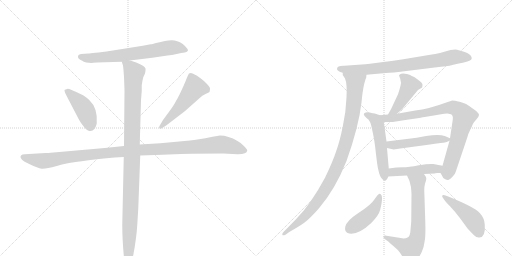
t = 0.00 s
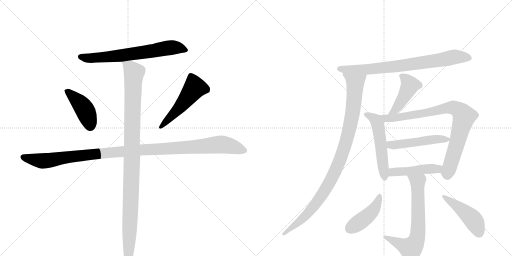
t = 2.38 s
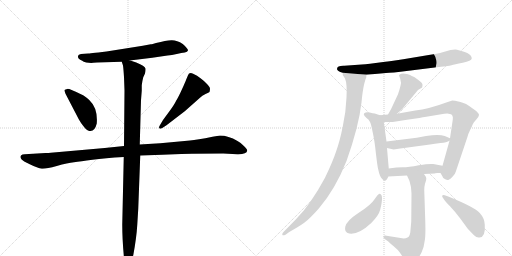
t = 4.76 s
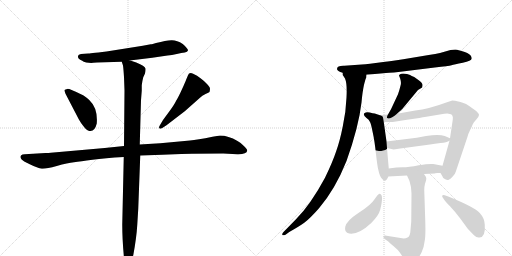
t = 7.14 s
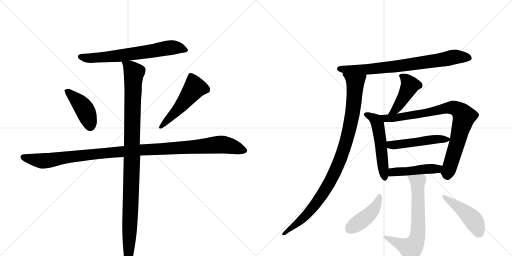
t = 9.52 s
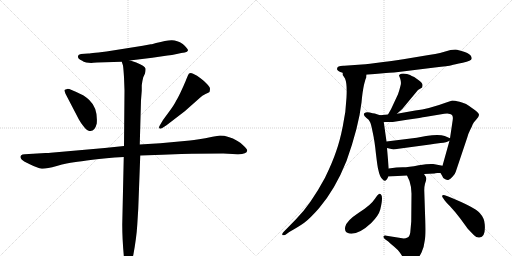
t = 11.90 s

The animated SVG that drew these frames (rendered in a browser with its animation timeline set to each time). Animation: 15 CSS @keyframes rules; one cycle of 11.90 s.

<svg version="1.1" viewBox="0 0 2048 1024" xmlns="http://www.w3.org/2000/svg">
  <g stroke="lightgray" stroke-dasharray="1,1" stroke-width="1" transform="scale(4, 4)">
    <line x1="0" y1="0" x2="256" y2="256"></line>
    <line x1="256" y1="0" x2="0" y2="256"></line>
    <line x1="128" y1="0" x2="128" y2="256"></line>
    <line x1="0" y1="128" x2="256" y2="128"></line>
    <line x1="256" y1="0" x2="512" y2="256"></line>
    <line x1="512" y1="0" x2="256" y2="256"></line>
    <line x1="384" y1="0" x2="384" y2="256"></line>
    <line x1="256" y1="128" x2="512" y2="128"></line>
  </g>
<g transform="scale(1, -1) translate(0, -850)">
   <style type="text/css">
    @keyframes keyframes0 {
      from {
       stroke: black;
       stroke-dashoffset: 683;
       stroke-width: 128;
       }
       69% {
       animation-timing-function: step-end;
       stroke: black;
       stroke-dashoffset: 0;
       stroke-width: 128;
       }
       to {
       stroke: black;
       stroke-width: 1024;
       }
       }
       #make-me-a-hanzi-animation-0 {
         animation: keyframes0 0.805827s both;
         animation-delay: 0.000000s;
         animation-timing-function: linear;
       }
    @keyframes keyframes1 {
      from {
       stroke: black;
       stroke-dashoffset: 428;
       stroke-width: 128;
       }
       58% {
       animation-timing-function: step-end;
       stroke: black;
       stroke-dashoffset: 0;
       stroke-width: 128;
       }
       to {
       stroke: black;
       stroke-width: 1024;
       }
       }
       #make-me-a-hanzi-animation-1 {
         animation: keyframes1 0.598307s both;
         animation-delay: 0.805827s;
         animation-timing-function: linear;
       }
    @keyframes keyframes2 {
      from {
       stroke: black;
       stroke-dashoffset: 517;
       stroke-width: 128;
       }
       63% {
       animation-timing-function: step-end;
       stroke: black;
       stroke-dashoffset: 0;
       stroke-width: 128;
       }
       to {
       stroke: black;
       stroke-width: 1024;
       }
       }
       #make-me-a-hanzi-animation-2 {
         animation: keyframes2 0.670736s both;
         animation-delay: 1.404134s;
         animation-timing-function: linear;
       }
    @keyframes keyframes3 {
      from {
       stroke: black;
       stroke-dashoffset: 1148;
       stroke-width: 128;
       }
       79% {
       animation-timing-function: step-end;
       stroke: black;
       stroke-dashoffset: 0;
       stroke-width: 128;
       }
       to {
       stroke: black;
       stroke-width: 1024;
       }
       }
       #make-me-a-hanzi-animation-3 {
         animation: keyframes3 1.184245s both;
         animation-delay: 2.074870s;
         animation-timing-function: linear;
       }
    @keyframes keyframes4 {
      from {
       stroke: black;
       stroke-dashoffset: 1084;
       stroke-width: 128;
       }
       78% {
       animation-timing-function: step-end;
       stroke: black;
       stroke-dashoffset: 0;
       stroke-width: 128;
       }
       to {
       stroke: black;
       stroke-width: 1024;
       }
       }
       #make-me-a-hanzi-animation-4 {
         animation: keyframes4 1.132161s both;
         animation-delay: 3.259115s;
         animation-timing-function: linear;
       }
    @keyframes keyframes5 {
      from {
       stroke: black;
       stroke-dashoffset: 778;
       stroke-width: 128;
       }
       72% {
       animation-timing-function: step-end;
       stroke: black;
       stroke-dashoffset: 0;
       stroke-width: 128;
       }
       to {
       stroke: black;
       stroke-width: 1024;
       }
       }
       #make-me-a-hanzi-animation-5 {
         animation: keyframes5 0.883138s both;
         animation-delay: 4.391276s;
         animation-timing-function: linear;
       }
    @keyframes keyframes6 {
      from {
       stroke: black;
       stroke-dashoffset: 1003;
       stroke-width: 128;
       }
       77% {
       animation-timing-function: step-end;
       stroke: black;
       stroke-dashoffset: 0;
       stroke-width: 128;
       }
       to {
       stroke: black;
       stroke-width: 1024;
       }
       }
       #make-me-a-hanzi-animation-6 {
         animation: keyframes6 1.066243s both;
         animation-delay: 5.274414s;
         animation-timing-function: linear;
       }
    @keyframes keyframes7 {
      from {
       stroke: black;
       stroke-dashoffset: 447;
       stroke-width: 128;
       }
       59% {
       animation-timing-function: step-end;
       stroke: black;
       stroke-dashoffset: 0;
       stroke-width: 128;
       }
       to {
       stroke: black;
       stroke-width: 1024;
       }
       }
       #make-me-a-hanzi-animation-7 {
         animation: keyframes7 0.613770s both;
         animation-delay: 6.340658s;
         animation-timing-function: linear;
       }
    @keyframes keyframes8 {
      from {
       stroke: black;
       stroke-dashoffset: 528;
       stroke-width: 128;
       }
       63% {
       animation-timing-function: step-end;
       stroke: black;
       stroke-dashoffset: 0;
       stroke-width: 128;
       }
       to {
       stroke: black;
       stroke-width: 1024;
       }
       }
       #make-me-a-hanzi-animation-8 {
         animation: keyframes8 0.679688s both;
         animation-delay: 6.954427s;
         animation-timing-function: linear;
       }
    @keyframes keyframes9 {
      from {
       stroke: black;
       stroke-dashoffset: 852;
       stroke-width: 128;
       }
       73% {
       animation-timing-function: step-end;
       stroke: black;
       stroke-dashoffset: 0;
       stroke-width: 128;
       }
       to {
       stroke: black;
       stroke-width: 1024;
       }
       }
       #make-me-a-hanzi-animation-9 {
         animation: keyframes9 0.943359s both;
         animation-delay: 7.634115s;
         animation-timing-function: linear;
       }
    @keyframes keyframes10 {
      from {
       stroke: black;
       stroke-dashoffset: 498;
       stroke-width: 128;
       }
       62% {
       animation-timing-function: step-end;
       stroke: black;
       stroke-dashoffset: 0;
       stroke-width: 128;
       }
       to {
       stroke: black;
       stroke-width: 1024;
       }
       }
       #make-me-a-hanzi-animation-10 {
         animation: keyframes10 0.655273s both;
         animation-delay: 8.577474s;
         animation-timing-function: linear;
       }
    @keyframes keyframes11 {
      from {
       stroke: black;
       stroke-dashoffset: 466;
       stroke-width: 128;
       }
       60% {
       animation-timing-function: step-end;
       stroke: black;
       stroke-dashoffset: 0;
       stroke-width: 128;
       }
       to {
       stroke: black;
       stroke-width: 1024;
       }
       }
       #make-me-a-hanzi-animation-11 {
         animation: keyframes11 0.629232s both;
         animation-delay: 9.232747s;
         animation-timing-function: linear;
       }
    @keyframes keyframes12 {
      from {
       stroke: black;
       stroke-dashoffset: 684;
       stroke-width: 128;
       }
       69% {
       animation-timing-function: step-end;
       stroke: black;
       stroke-dashoffset: 0;
       stroke-width: 128;
       }
       to {
       stroke: black;
       stroke-width: 1024;
       }
       }
       #make-me-a-hanzi-animation-12 {
         animation: keyframes12 0.806641s both;
         animation-delay: 9.861979s;
         animation-timing-function: linear;
       }
    @keyframes keyframes13 {
      from {
       stroke: black;
       stroke-dashoffset: 439;
       stroke-width: 128;
       }
       59% {
       animation-timing-function: step-end;
       stroke: black;
       stroke-dashoffset: 0;
       stroke-width: 128;
       }
       to {
       stroke: black;
       stroke-width: 1024;
       }
       }
       #make-me-a-hanzi-animation-13 {
         animation: keyframes13 0.607259s both;
         animation-delay: 10.668620s;
         animation-timing-function: linear;
       }
    @keyframes keyframes14 {
      from {
       stroke: black;
       stroke-dashoffset: 464;
       stroke-width: 128;
       }
       60% {
       animation-timing-function: step-end;
       stroke: black;
       stroke-dashoffset: 0;
       stroke-width: 128;
       }
       to {
       stroke: black;
       stroke-width: 1024;
       }
       }
       #make-me-a-hanzi-animation-14 {
         animation: keyframes14 0.627604s both;
         animation-delay: 11.275879s;
         animation-timing-function: linear;
       }
</style>
<path d="M 611 674 Q 607 673 603 673 L 571 667 L 426 644 Q 354 636 353 636 L 324 634 Q 313 632 312 626 Q 310 614 329 607 Q 333 603 345 600 L 365 598 L 373 599 L 388 600 L 487 603 L 519 608 L 609 619 L 670 628 Q 687 629 707 634 Q 727 639 739 640 Q 750 643 752 648 Q 752 656 731 674 Q 707 690 685.5 689 Q 664 688 624 678 L 611 674 Z" fill="lightgray"></path> 
<path d="M 315 373 Q 322 360 334 345 Q 346 330 352 328 Q 378 318 387 356 Q 392 417 357 450 Q 338 468 326 472 Q 277 496 269 494.5 Q 261 493 258 490 Q 257 488 262 475 L 315 373 Z" fill="lightgray"></path> 
<path d="M 666 349 L 739 405 L 800 459 Q 808 469 822 474.5 Q 836 480 838 482 Q 840 490 840 495.5 Q 840 501 828 514 Q 816 527 802 537 Q 789 549 772.5 555.5 Q 756 562 752 549 L 744 530 Q 743 526 728 493 Q 713 460 704 446 Q 697 431 677 404 L 652 370 L 639 348 Q 635 341 637 337 Q 641 333 649 338 L 666 349 Z" fill="lightgray"></path> 
<path d="M 496 266 L 419 258 L 203 239 Q 196 238 182 238 L 99 233 Q 88 233 85 229 Q 75 219 97 204 L 119 193 Q 151 177 167 175.5 Q 183 174 227 186.5 Q 271 199 296 201.5 Q 321 204 370 211 Q 419 218 495 222 L 561 228 L 649 231 L 725 234 Q 740 235 768 235 L 893 236 L 949 233 Q 987 232 989 248 Q 989 253 975.5 266.5 Q 962 280 950 286 Q 913 308 880 308 L 850 303 Q 788 290 760 288 L 641 277 L 559 272 L 496 266 Z" fill="lightgray"></path> 
<path d="M 487 603 L 492 588 Q 494 573 496 542 L 498 488 L 496 266 L 495 222 L 489 -48 Q 489 -108 496 -182 Q 498 -210 507 -214 L 512 -216 Q 517 -216 523 -202 Q 532 -175 533 -171 Q 546 -101 549 -50 L 553 15 L 561 228 L 559 272 L 564 449 L 567 487 L 567 509 Q 569 526 573 541 L 580 556 Q 583 570 582 576 Q 580 586 545 600 L 533 604 Q 521 608 519 608 C 490 617 483 619 487 603 Z" fill="lightgray"></path> 
<path d="M 1348 574 Q 1348 565 1371 559 L 1466 551 L 1544 558 Q 1563 558 1634 567 L 1739 580 Q 1795 586 1806 589 Q 1817 592 1851 599 Q 1886 606 1887 616 Q 1887 629 1869 638 Q 1862 642 1843 647 Q 1825 652 1821 652 L 1802 650 L 1760 638 Q 1744 634 1715 630 L 1613 613 Q 1555 604 1541 603 L 1480 595 Q 1460 592 1447 592 L 1377 587 Q 1348 588 1348 574 Z" fill="lightgray"></path> 
<path d="M 1371 559 L 1371 550 L 1380 536 Q 1389 516 1386 460 Q 1384 404 1371 344 Q 1359 284 1344 243 Q 1330 201 1300 139 Q 1242 31 1183 -28 L 1134 -78 Q 1128 -85 1129 -89 Q 1131 -93 1142 -89 L 1157 -78 Q 1196 -56 1217 -41 Q 1238 -26 1276 17 Q 1341 93 1386 206 Q 1435 343 1446 440 Q 1450 484 1456 511 Q 1463 538 1465 540 Q 1465 547 1466 551 C 1473 580 1361 587 1371 559 Z" fill="lightgray"></path> 
<path d="M 1588 395 L 1609 414 L 1672 490 L 1687 499 Q 1689 499 1690 509 Q 1692 518 1668 534 Q 1656 544 1647 546 Q 1643 550 1628 554 Q 1613 557 1605 555 Q 1597 552 1596 548 L 1601 535 Q 1606 519 1602 507 Q 1599 494 1592 473 L 1564 413 L 1552 392 C 1537 366 1566 375 1588 395 Z" fill="lightgray"></path> 
<path d="M 1520 389 L 1499 396 Q 1492 396 1479 400 Q 1467 403 1463 400 Q 1446 395 1466 378 Q 1476 373 1480 362 Q 1484 356 1491 320 Q 1499 284 1504 233 Q 1510 182 1513 172 Q 1519 141 1531 132 Q 1540 122 1546 131 Q 1552 139 1553 144 L 1555 176 L 1548 258 L 1546 284 L 1535 362 C 1532 385 1532 385 1520 389 Z" fill="lightgray"></path> 
<path d="M 1762 158 L 1769 146 Q 1771 137 1781 133 Q 1790 128 1795 131 Q 1801 134 1810 143 Q 1820 152 1823 163 L 1869 300 Q 1871 311 1880 329 Q 1889 346 1890 351 L 1895 360 L 1906 373 Q 1915 382 1916 390 Q 1917 397 1895 413 Q 1873 429 1866 433 Q 1860 437 1838 443 Q 1817 448 1809 448 L 1785 440 Q 1715 414 1661 408 L 1588 395 L 1552 392 L 1520 389 C 1490 386 1505 362 1535 362 L 1564 362 Q 1565 361 1628 371 Q 1691 380 1699 382 L 1777 395 Q 1794 397 1800 394 Q 1814 392 1811 371 L 1800 297 L 1798 287 L 1770 187 C 1762 158 1762 158 1762 158 Z" fill="lightgray"></path> 
<path d="M 1667 299 L 1546 284 C 1516 280 1519 265 1548 258 L 1570 253 Q 1572 251 1594 255 L 1720 272 Q 1738 276 1762 278 Q 1787 280 1798 287 C 1810 293 1810 293 1800 297 L 1779 306 Q 1756 314 1704 306 L 1667 299 Z" fill="lightgray"></path> 
<path d="M 1749 158 L 1762 158 C 1792 158 1799 181 1770 187 L 1733 194 Q 1717 196 1675 189 Q 1634 181 1611 181 Q 1588 181 1555 176 C 1525 172 1523 142 1553 144 L 1628 148 L 1696 154 L 1738 156 Q 1739 157 1749 158 Z" fill="lightgray"></path> 
<path d="M 1628 148 L 1638 126 Q 1646 102 1646 76 L 1645 -36 L 1641 -81 Q 1638 -97 1630 -100 Q 1623 -104 1615 -104 L 1546 -93 Q 1537 -91 1534 -95 Q 1532 -100 1539 -106 L 1553 -116 Q 1561 -124 1577 -137 Q 1594 -151 1600 -161 L 1619 -190 Q 1635 -215 1661 -195 Q 1675 -183 1686 -160 Q 1696 -140 1699 -112 Q 1703 -94 1701 -32 L 1697 89 Q 1697 104 1700 115 Q 1704 125 1705 133 Q 1707 140 1696 154 C 1680 179 1616 175 1628 148 Z" fill="lightgray"></path> 
<path d="M 1519 75 Q 1516 76 1509 68 L 1499 54 Q 1484 30 1435 -1 Q 1386 -33 1381 -57 Q 1376 -81 1397 -84 Q 1434 -90 1485 -42 Q 1515 -12 1521 12 Q 1536 72 1519 75 Z" fill="lightgray"></path> 
<path d="M 1770 61 L 1779 48 Q 1780 46 1800 25 Q 1820 4 1841 -24 L 1871 -65 L 1896 -91 Q 1907 -102 1918 -100 Q 1943 -98 1939 -48 Q 1938 -23 1919 -2 Q 1899 21 1793 64 L 1779 69 Q 1771 71 1769 68 Q 1768 64 1770 61 Z" fill="lightgray"></path> 
      <clipPath id="make-me-a-hanzi-clip-0">
      <path d="M 611 674 Q 607 673 603 673 L 571 667 L 426 644 Q 354 636 353 636 L 324 634 Q 313 632 312 626 Q 310 614 329 607 Q 333 603 345 600 L 365 598 L 373 599 L 388 600 L 487 603 L 519 608 L 609 619 L 670 628 Q 687 629 707 634 Q 727 639 739 640 Q 750 643 752 648 Q 752 656 731 674 Q 707 690 685.5 689 Q 664 688 624 678 L 611 674 Z" fill="lightgray"></path>
      </clipPath>
      <path clip-path="url(#make-me-a-hanzi-clip-0)" d="M 322 623 L 362 617 L 489 628 L 690 660 L 726 657 L 743 648 " fill="none" id="make-me-a-hanzi-animation-0" stroke-dasharray="555 1110" stroke-linecap="round"></path>

      <clipPath id="make-me-a-hanzi-clip-1">
      <path d="M 315 373 Q 322 360 334 345 Q 346 330 352 328 Q 378 318 387 356 Q 392 417 357 450 Q 338 468 326 472 Q 277 496 269 494.5 Q 261 493 258 490 Q 257 488 262 475 L 315 373 Z" fill="lightgray"></path>
      </clipPath>
      <path clip-path="url(#make-me-a-hanzi-clip-1)" d="M 267 484 L 304 454 L 334 419 L 361 346 " fill="none" id="make-me-a-hanzi-animation-1" stroke-dasharray="300 600" stroke-linecap="round"></path>

      <clipPath id="make-me-a-hanzi-clip-2">
      <path d="M 666 349 L 739 405 L 800 459 Q 808 469 822 474.5 Q 836 480 838 482 Q 840 490 840 495.5 Q 840 501 828 514 Q 816 527 802 537 Q 789 549 772.5 555.5 Q 756 562 752 549 L 744 530 Q 743 526 728 493 Q 713 460 704 446 Q 697 431 677 404 L 652 370 L 639 348 Q 635 341 637 337 Q 641 333 649 338 L 666 349 Z" fill="lightgray"></path>
      </clipPath>
      <path clip-path="url(#make-me-a-hanzi-clip-2)" d="M 830 490 L 779 500 L 708 408 L 643 342 " fill="none" id="make-me-a-hanzi-animation-2" stroke-dasharray="389 778" stroke-linecap="round"></path>

      <clipPath id="make-me-a-hanzi-clip-3">
      <path d="M 496 266 L 419 258 L 203 239 Q 196 238 182 238 L 99 233 Q 88 233 85 229 Q 75 219 97 204 L 119 193 Q 151 177 167 175.5 Q 183 174 227 186.5 Q 271 199 296 201.5 Q 321 204 370 211 Q 419 218 495 222 L 561 228 L 649 231 L 725 234 Q 740 235 768 235 L 893 236 L 949 233 Q 987 232 989 248 Q 989 253 975.5 266.5 Q 962 280 950 286 Q 913 308 880 308 L 850 303 Q 788 290 760 288 L 641 277 L 559 272 L 496 266 Z" fill="lightgray"></path>
      </clipPath>
      <path clip-path="url(#make-me-a-hanzi-clip-3)" d="M 95 221 L 168 206 L 460 242 L 878 272 L 929 264 L 979 248 " fill="none" id="make-me-a-hanzi-animation-3" stroke-dasharray="1020 2040" stroke-linecap="round"></path>

      <clipPath id="make-me-a-hanzi-clip-4">
      <path d="M 487 603 L 492 588 Q 494 573 496 542 L 498 488 L 496 266 L 495 222 L 489 -48 Q 489 -108 496 -182 Q 498 -210 507 -214 L 512 -216 Q 517 -216 523 -202 Q 532 -175 533 -171 Q 546 -101 549 -50 L 553 15 L 561 228 L 559 272 L 564 449 L 567 487 L 567 509 Q 569 526 573 541 L 580 556 Q 583 570 582 576 Q 580 586 545 600 L 533 604 Q 521 608 519 608 C 490 617 483 619 487 603 Z" fill="lightgray"></path>
      </clipPath>
      <path clip-path="url(#make-me-a-hanzi-clip-4)" d="M 493 597 L 519 582 L 536 560 L 512 -210 " fill="none" id="make-me-a-hanzi-animation-4" stroke-dasharray="956 1912" stroke-linecap="round"></path>

      <clipPath id="make-me-a-hanzi-clip-5">
      <path d="M 1348 574 Q 1348 565 1371 559 L 1466 551 L 1544 558 Q 1563 558 1634 567 L 1739 580 Q 1795 586 1806 589 Q 1817 592 1851 599 Q 1886 606 1887 616 Q 1887 629 1869 638 Q 1862 642 1843 647 Q 1825 652 1821 652 L 1802 650 L 1760 638 Q 1744 634 1715 630 L 1613 613 Q 1555 604 1541 603 L 1480 595 Q 1460 592 1447 592 L 1377 587 Q 1348 588 1348 574 Z" fill="lightgray"></path>
      </clipPath>
      <path clip-path="url(#make-me-a-hanzi-clip-5)" d="M 1358 575 L 1472 572 L 1620 588 L 1810 621 L 1876 619 " fill="none" id="make-me-a-hanzi-animation-5" stroke-dasharray="650 1300" stroke-linecap="round"></path>

      <clipPath id="make-me-a-hanzi-clip-6">
      <path d="M 1371 559 L 1371 550 L 1380 536 Q 1389 516 1386 460 Q 1384 404 1371 344 Q 1359 284 1344 243 Q 1330 201 1300 139 Q 1242 31 1183 -28 L 1134 -78 Q 1128 -85 1129 -89 Q 1131 -93 1142 -89 L 1157 -78 Q 1196 -56 1217 -41 Q 1238 -26 1276 17 Q 1341 93 1386 206 Q 1435 343 1446 440 Q 1450 484 1456 511 Q 1463 538 1465 540 Q 1465 547 1466 551 C 1473 580 1361 587 1371 559 Z" fill="lightgray"></path>
      </clipPath>
      <path clip-path="url(#make-me-a-hanzi-clip-6)" d="M 1379 555 L 1421 519 L 1409 388 L 1365 223 L 1326 135 L 1264 36 L 1195 -39 L 1136 -85 " fill="none" id="make-me-a-hanzi-animation-6" stroke-dasharray="875 1750" stroke-linecap="round"></path>

      <clipPath id="make-me-a-hanzi-clip-7">
      <path d="M 1588 395 L 1609 414 L 1672 490 L 1687 499 Q 1689 499 1690 509 Q 1692 518 1668 534 Q 1656 544 1647 546 Q 1643 550 1628 554 Q 1613 557 1605 555 Q 1597 552 1596 548 L 1601 535 Q 1606 519 1602 507 Q 1599 494 1592 473 L 1564 413 L 1552 392 C 1537 366 1566 375 1588 395 Z" fill="lightgray"></path>
      </clipPath>
      <path clip-path="url(#make-me-a-hanzi-clip-7)" d="M 1606 544 L 1619 538 L 1639 508 L 1581 410 L 1558 396 " fill="none" id="make-me-a-hanzi-animation-7" stroke-dasharray="319 638" stroke-linecap="round"></path>

      <clipPath id="make-me-a-hanzi-clip-8">
      <path d="M 1520 389 L 1499 396 Q 1492 396 1479 400 Q 1467 403 1463 400 Q 1446 395 1466 378 Q 1476 373 1480 362 Q 1484 356 1491 320 Q 1499 284 1504 233 Q 1510 182 1513 172 Q 1519 141 1531 132 Q 1540 122 1546 131 Q 1552 139 1553 144 L 1555 176 L 1548 258 L 1546 284 L 1535 362 C 1532 385 1532 385 1520 389 Z" fill="lightgray"></path>
      </clipPath>
      <path clip-path="url(#make-me-a-hanzi-clip-8)" d="M 1466 389 L 1498 374 L 1511 351 L 1539 143 " fill="none" id="make-me-a-hanzi-animation-8" stroke-dasharray="400 800" stroke-linecap="round"></path>

      <clipPath id="make-me-a-hanzi-clip-9">
      <path d="M 1762 158 L 1769 146 Q 1771 137 1781 133 Q 1790 128 1795 131 Q 1801 134 1810 143 Q 1820 152 1823 163 L 1869 300 Q 1871 311 1880 329 Q 1889 346 1890 351 L 1895 360 L 1906 373 Q 1915 382 1916 390 Q 1917 397 1895 413 Q 1873 429 1866 433 Q 1860 437 1838 443 Q 1817 448 1809 448 L 1785 440 Q 1715 414 1661 408 L 1588 395 L 1552 392 L 1520 389 C 1490 386 1505 362 1535 362 L 1564 362 Q 1565 361 1628 371 Q 1691 380 1699 382 L 1777 395 Q 1794 397 1800 394 Q 1814 392 1811 371 L 1800 297 L 1798 287 L 1770 187 C 1762 158 1762 158 1762 158 Z" fill="lightgray"></path>
      </clipPath>
      <path clip-path="url(#make-me-a-hanzi-clip-9)" d="M 1526 383 L 1543 376 L 1579 378 L 1812 420 L 1845 401 L 1855 383 L 1849 353 L 1790 146 " fill="none" id="make-me-a-hanzi-animation-9" stroke-dasharray="724 1448" stroke-linecap="round"></path>

      <clipPath id="make-me-a-hanzi-clip-10">
      <path d="M 1667 299 L 1546 284 C 1516 280 1519 265 1548 258 L 1570 253 Q 1572 251 1594 255 L 1720 272 Q 1738 276 1762 278 Q 1787 280 1798 287 C 1810 293 1810 293 1800 297 L 1779 306 Q 1756 314 1704 306 L 1667 299 Z" fill="lightgray"></path>
      </clipPath>
      <path clip-path="url(#make-me-a-hanzi-clip-10)" d="M 1554 278 L 1562 271 L 1583 270 L 1734 293 L 1792 293 " fill="none" id="make-me-a-hanzi-animation-10" stroke-dasharray="370 740" stroke-linecap="round"></path>

      <clipPath id="make-me-a-hanzi-clip-11">
      <path d="M 1749 158 L 1762 158 C 1792 158 1799 181 1770 187 L 1733 194 Q 1717 196 1675 189 Q 1634 181 1611 181 Q 1588 181 1555 176 C 1525 172 1523 142 1553 144 L 1628 148 L 1696 154 L 1738 156 Q 1739 157 1749 158 Z" fill="lightgray"></path>
      </clipPath>
      <path clip-path="url(#make-me-a-hanzi-clip-11)" d="M 1560 149 L 1567 159 L 1580 163 L 1740 174 L 1763 181 " fill="none" id="make-me-a-hanzi-animation-11" stroke-dasharray="338 676" stroke-linecap="round"></path>

      <clipPath id="make-me-a-hanzi-clip-12">
      <path d="M 1628 148 L 1638 126 Q 1646 102 1646 76 L 1645 -36 L 1641 -81 Q 1638 -97 1630 -100 Q 1623 -104 1615 -104 L 1546 -93 Q 1537 -91 1534 -95 Q 1532 -100 1539 -106 L 1553 -116 Q 1561 -124 1577 -137 Q 1594 -151 1600 -161 L 1619 -190 Q 1635 -215 1661 -195 Q 1675 -183 1686 -160 Q 1696 -140 1699 -112 Q 1703 -94 1701 -32 L 1697 89 Q 1697 104 1700 115 Q 1704 125 1705 133 Q 1707 140 1696 154 C 1680 179 1616 175 1628 148 Z" fill="lightgray"></path>
      </clipPath>
      <path clip-path="url(#make-me-a-hanzi-clip-12)" d="M 1635 145 L 1671 122 L 1674 -42 L 1665 -114 L 1643 -144 L 1541 -99 " fill="none" id="make-me-a-hanzi-animation-12" stroke-dasharray="556 1112" stroke-linecap="round"></path>

      <clipPath id="make-me-a-hanzi-clip-13">
      <path d="M 1519 75 Q 1516 76 1509 68 L 1499 54 Q 1484 30 1435 -1 Q 1386 -33 1381 -57 Q 1376 -81 1397 -84 Q 1434 -90 1485 -42 Q 1515 -12 1521 12 Q 1536 72 1519 75 Z" fill="lightgray"></path>
      </clipPath>
      <path clip-path="url(#make-me-a-hanzi-clip-13)" d="M 1518 66 L 1505 27 L 1478 -7 L 1398 -65 " fill="none" id="make-me-a-hanzi-animation-13" stroke-dasharray="311 622" stroke-linecap="round"></path>

      <clipPath id="make-me-a-hanzi-clip-14">
      <path d="M 1770 61 L 1779 48 Q 1780 46 1800 25 Q 1820 4 1841 -24 L 1871 -65 L 1896 -91 Q 1907 -102 1918 -100 Q 1943 -98 1939 -48 Q 1938 -23 1919 -2 Q 1899 21 1793 64 L 1779 69 Q 1771 71 1769 68 Q 1768 64 1770 61 Z" fill="lightgray"></path>
      </clipPath>
      <path clip-path="url(#make-me-a-hanzi-clip-14)" d="M 1774 65 L 1887 -23 L 1917 -80 " fill="none" id="make-me-a-hanzi-animation-14" stroke-dasharray="336 672" stroke-linecap="round"></path>

</g>
</svg>
